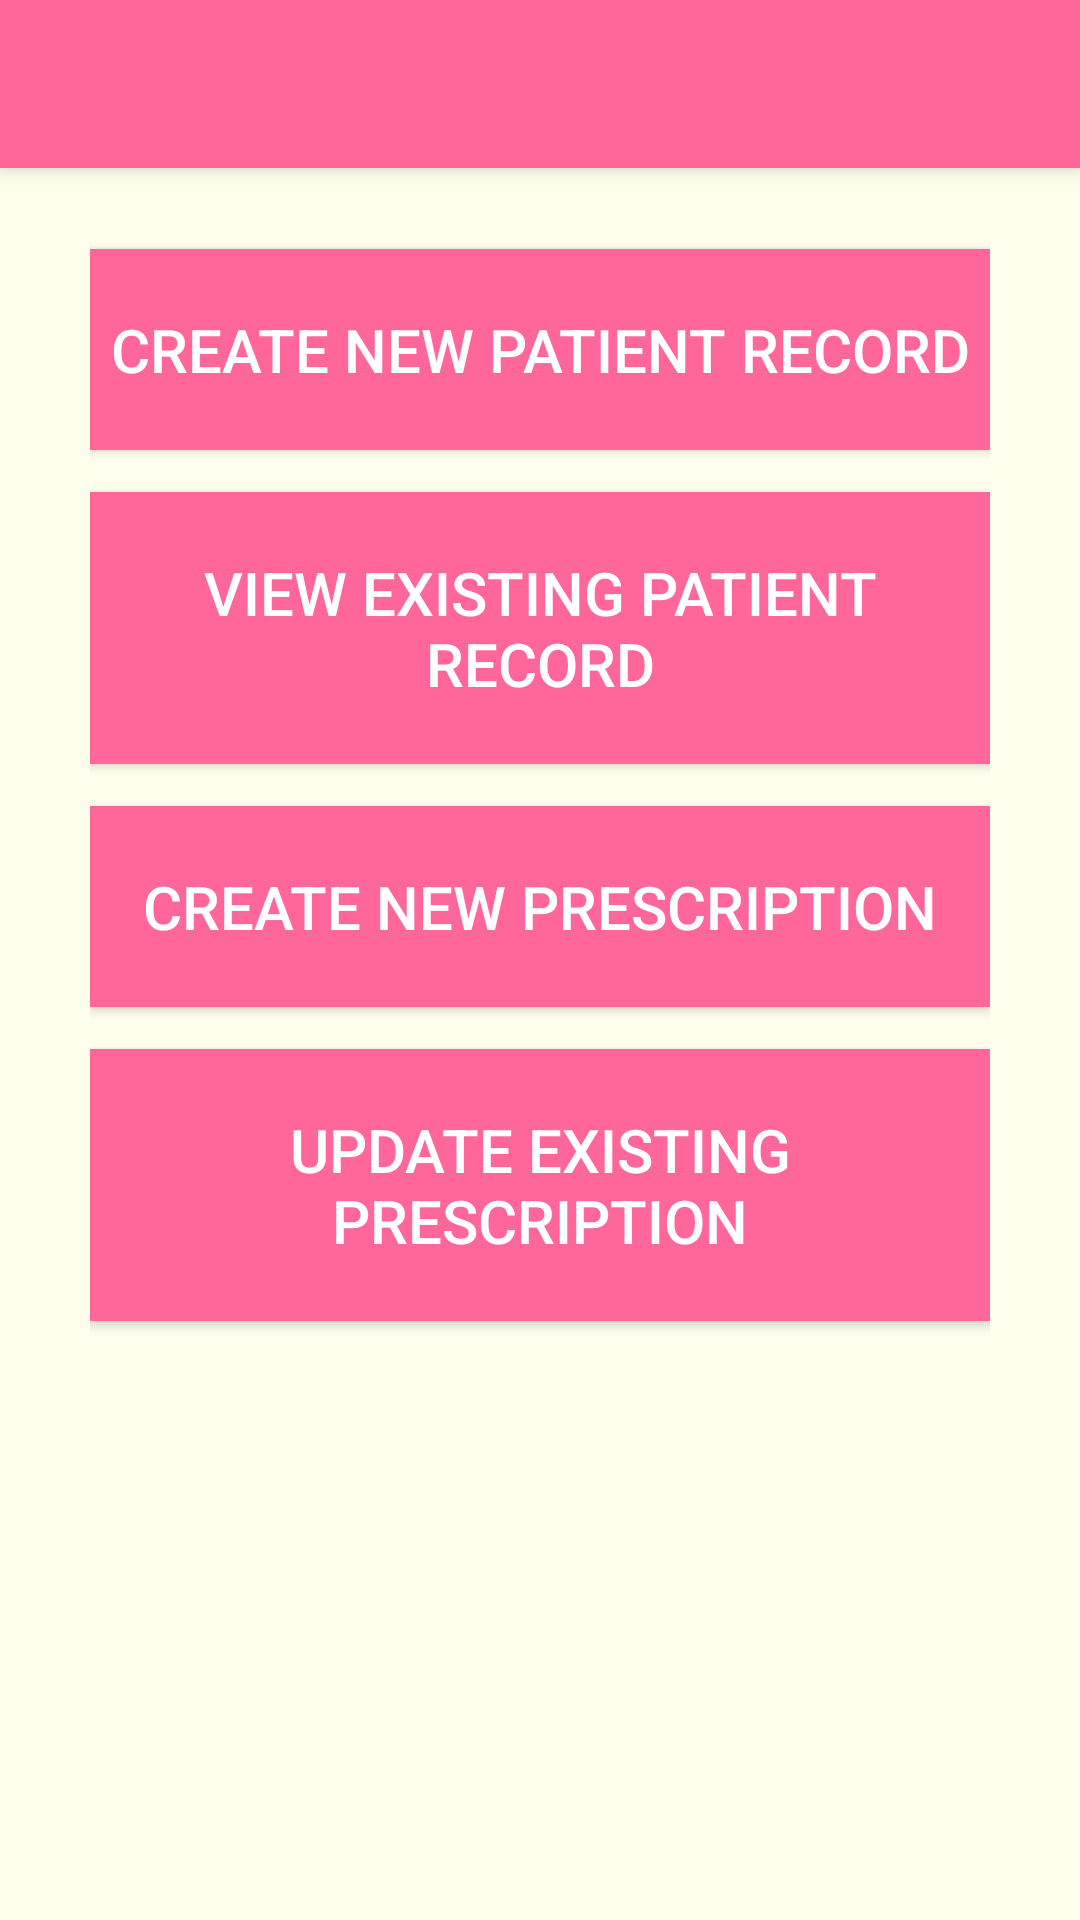

Here is an Android app screen rendered from its layout file. Give the layout XML and the strings, colors and styles it references.
<!-- AndroidManifest.xml: application theme Theme.AppCompat.Light.NoActionBar -->
<!-- res/layout/activity_medical_prac_ui.xml -->
<?xml version="1.0" encoding="utf-8"?>
<ScrollView xmlns:android="http://schemas.android.com/apk/res/android"
    xmlns:app="http://schemas.android.com/apk/res-auto"
    xmlns:tools="http://schemas.android.com/tools"
    android:layout_width="match_parent"
    android:layout_height="match_parent"
    android:fillViewport="true">

    <LinearLayout
        android:layout_width="match_parent"
        android:background="@color/background"
        android:orientation="vertical"
        android:layout_height="wrap_content"
        tools:context=".medicalPracUI">

        <androidx.appcompat.widget.Toolbar
            android:id="@+id/my_toolbar"
            android:layout_width="match_parent"
            android:layout_height="wrap_content"
            android:background="@color/actionBarBackground"
            app:titleTextColor="#FFFFFF"
            android:elevation="4dp"
            android:layout_marginBottom="20dp"
            android:paddingVertical="10dp"
            android:theme="@style/ThemeOverlay.AppCompat.ActionBar"
            app:popupTheme="@style/ThemeOverlay.AppCompat.Light"/>


    <LinearLayout
        android:layout_width="match_parent"
        android:layout_height="match_parent"
        android:background="@color/background"
        android:orientation="vertical"
        android:paddingHorizontal="30dp"
        tools:context=".medicalPracUI">


    <Button
            android:id="@+id/createNewPatientRecordButton"
            android:layout_width="match_parent"
            android:layout_height="wrap_content"
            android:layout_marginVertical="7dp"
            android:paddingVertical="20dp"
            android:text="Create New Patient Record"
            android:textColor="#FFFFFF"
            android:background="@color/colorPrimary"
            android:textSize="20sp"
            android:onClick="MPcreateNewRecordforPatient" />

        <Button
            android:id="@+id/viewExistingPatientRecordButton"
            android:layout_width="match_parent"
            android:layout_height="wrap_content"
            android:textColor="#FFFFFF"
            android:background="@color/colorPrimary"
            android:layout_marginVertical="7dp"
            android:paddingVertical="20dp"
            android:text="View Existing Patient Record"
            android:textSize="20sp"
            android:onClick="btn_viewExistingPatientRecord"/>

        <Button
            android:id="@+id/createNewPatientPrescriptionButton"
            android:layout_width="match_parent"
            android:layout_height="wrap_content"
            android:layout_marginVertical="7dp"
            android:paddingVertical="20dp"
            android:textColor="#FFFFFF"
            android:background="@color/colorPrimary"
            android:text="Create New Prescription"
            android:textSize="20sp"
            android:onClick="btn_createNewPrescription"/>

        <Button
            android:id="@+id/updateExistingPatientPrescriptionButton"
            android:layout_width="match_parent"
            android:layout_height="wrap_content"
            android:layout_marginVertical="7dp"
            android:textColor="#FFFFFF"
            android:background="@color/colorPrimary"
            android:paddingVertical="20dp"
            android:text="Update Existing Prescription"
            android:textSize="20sp" />


    </LinearLayout>
    </LinearLayout>
</ScrollView>
<!-- resources referenced by this layout -->
<resources>
  <color name="actionBarBackground">#FF6699</color>
  <color name="background">#FFFEED</color>
  <color name="colorPrimary">#FF6699</color>
</resources>
